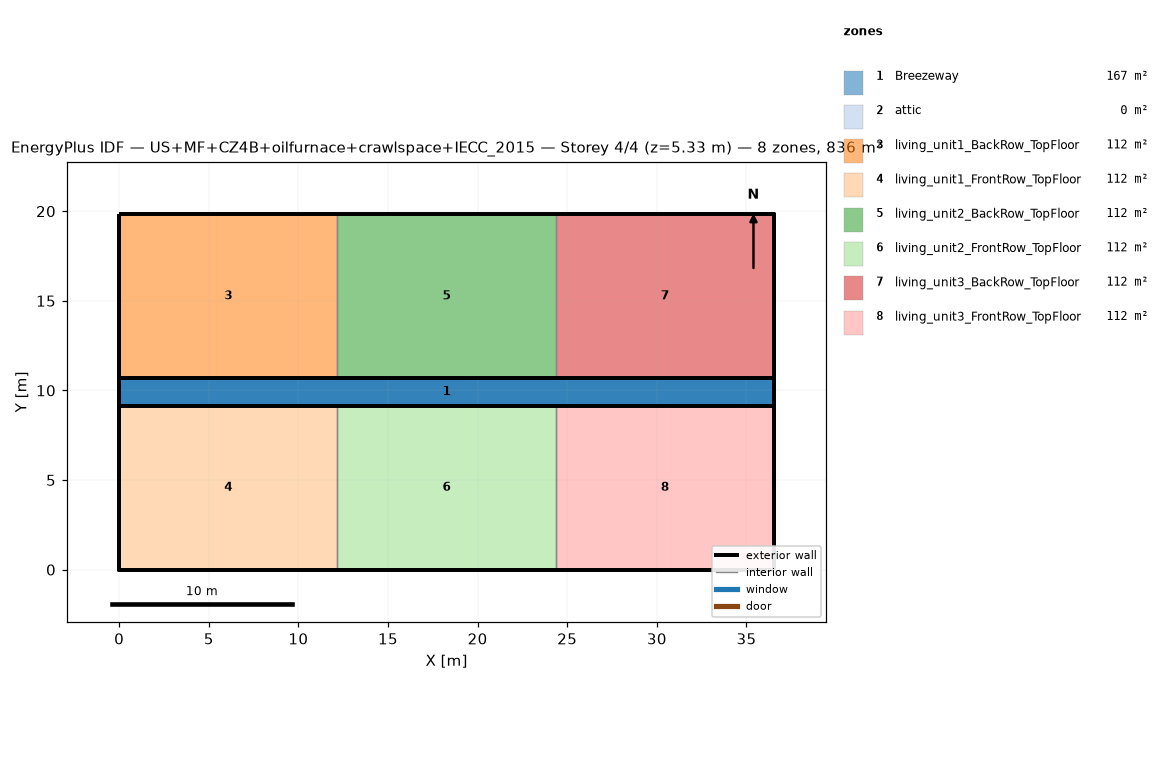
=== STOREY PLAN SPEC (per zone: floor XY polygon, exterior-wall plan segments, windows/doors) ===
zone 1: Breezeway  (167.0 m²)
  floor: (36.54, 9.16) (0.00, 9.16) (0.00, 10.68) (36.54, 10.68)
  floor: (36.54, 9.16) (0.00, 9.16) (0.00, 10.68) (36.54, 10.68)
  floor: (36.54, 9.16) (0.00, 9.16) (0.00, 10.68) (36.54, 10.68)
zone 2: attic  (0.0 m²)
  exterior wall: (36.54, 0.00) – (36.54, 19.84) – (36.54, 9.92)  [29.8 m]
  exterior wall: (0.00, 19.84) – (0.00, 0.00) – (0.00, 9.92)  [29.8 m]
zone 3: living_unit1_BackRow_TopFloor  (111.5 m²)
  floor: (12.18, 10.68) (0.00, 10.68) (0.00, 19.84) (12.18, 19.84)
  exterior wall: (12.18, 19.84) – (0.00, 19.84)  [12.2 m]
  exterior wall: (0.00, 19.84) – (0.00, 10.68)  [9.2 m]
  exterior wall: (0.00, 10.68) – (12.18, 10.68)  [12.2 m]
  interior walls: 1
zone 4: living_unit1_FrontRow_TopFloor  (111.5 m²)
  floor: (12.18, 0.00) (0.00, 0.00) (0.00, 9.16) (12.18, 9.16)
  exterior wall: (0.00, 0.00) – (12.18, 0.00)  [12.2 m]
  exterior wall: (0.00, 9.16) – (0.00, 0.00)  [9.2 m]
  exterior wall: (12.18, 9.16) – (0.00, 9.16)  [12.2 m]
  interior walls: 1
zone 5: living_unit2_BackRow_TopFloor  (111.5 m²)
  floor: (24.36, 10.68) (12.18, 10.68) (12.18, 19.84) (24.36, 19.84)
  exterior wall: (12.18, 10.68) – (24.36, 10.68)  [12.2 m]
  exterior wall: (24.36, 19.84) – (12.18, 19.84)  [12.2 m]
  interior walls: 2
zone 6: living_unit2_FrontRow_TopFloor  (111.5 m²)
  floor: (24.36, 0.00) (12.18, 0.00) (12.18, 9.16) (24.36, 9.16)
  exterior wall: (12.18, 0.00) – (24.36, 0.00)  [12.2 m]
  exterior wall: (24.36, 9.16) – (12.18, 9.16)  [12.2 m]
  interior walls: 2
zone 7: living_unit3_BackRow_TopFloor  (111.5 m²)
  floor: (36.54, 10.68) (24.36, 10.68) (24.36, 19.84) (36.54, 19.84)
  exterior wall: (36.54, 10.68) – (36.54, 19.84)  [9.2 m]
  exterior wall: (36.54, 19.84) – (24.36, 19.84)  [12.2 m]
  exterior wall: (24.36, 10.68) – (36.54, 10.68)  [12.2 m]
  interior walls: 1
zone 8: living_unit3_FrontRow_TopFloor  (111.5 m²)
  floor: (36.54, 0.00) (24.36, 0.00) (24.36, 9.16) (36.54, 9.16)
  exterior wall: (24.36, 0.00) – (36.54, 0.00)  [12.2 m]
  exterior wall: (36.54, 0.00) – (36.54, 9.16)  [9.2 m]
  exterior wall: (36.54, 9.16) – (24.36, 9.16)  [12.2 m]
  interior walls: 1

=== DERIVED (storey summary) ===
Building: US+MF+CZ4B+oilfurnace+crawlspace+IECC_2015
Storey: 4 of 4  (floor level z = 5.33 m)
Storey gross floor area: 836.2 m²
Zones on this storey: 8
  - Breezeway: floor 167.0 m²
  - attic: floor 0.0 m²; exterior wall 59.5 m (81.9 m²); WWR 0.0%
  - living_unit1_BackRow_TopFloor: floor 111.5 m²; exterior wall 33.5 m (86.9 m²); WWR 0.0%
  - living_unit1_FrontRow_TopFloor: floor 111.5 m²; exterior wall 33.5 m (86.9 m²); WWR 0.0%
  - living_unit2_BackRow_TopFloor: floor 111.5 m²; exterior wall 24.4 m (63.1 m²); WWR 0.0%
  - living_unit2_FrontRow_TopFloor: floor 111.5 m²; exterior wall 24.4 m (63.1 m²); WWR 0.0%
  - living_unit3_BackRow_TopFloor: floor 111.5 m²; exterior wall 33.5 m (86.9 m²); WWR 0.0%
  - living_unit3_FrontRow_TopFloor: floor 111.5 m²; exterior wall 33.5 m (86.9 m²); WWR 0.0%
Zone adjacency (shared interzone walls):
  - living_unit1_BackRow_TopFloor ↔ living_unit2_BackRow_TopFloor
  - living_unit1_FrontRow_TopFloor ↔ living_unit2_FrontRow_TopFloor
  - living_unit2_BackRow_TopFloor ↔ living_unit3_BackRow_TopFloor
  - living_unit2_FrontRow_TopFloor ↔ living_unit3_FrontRow_TopFloor